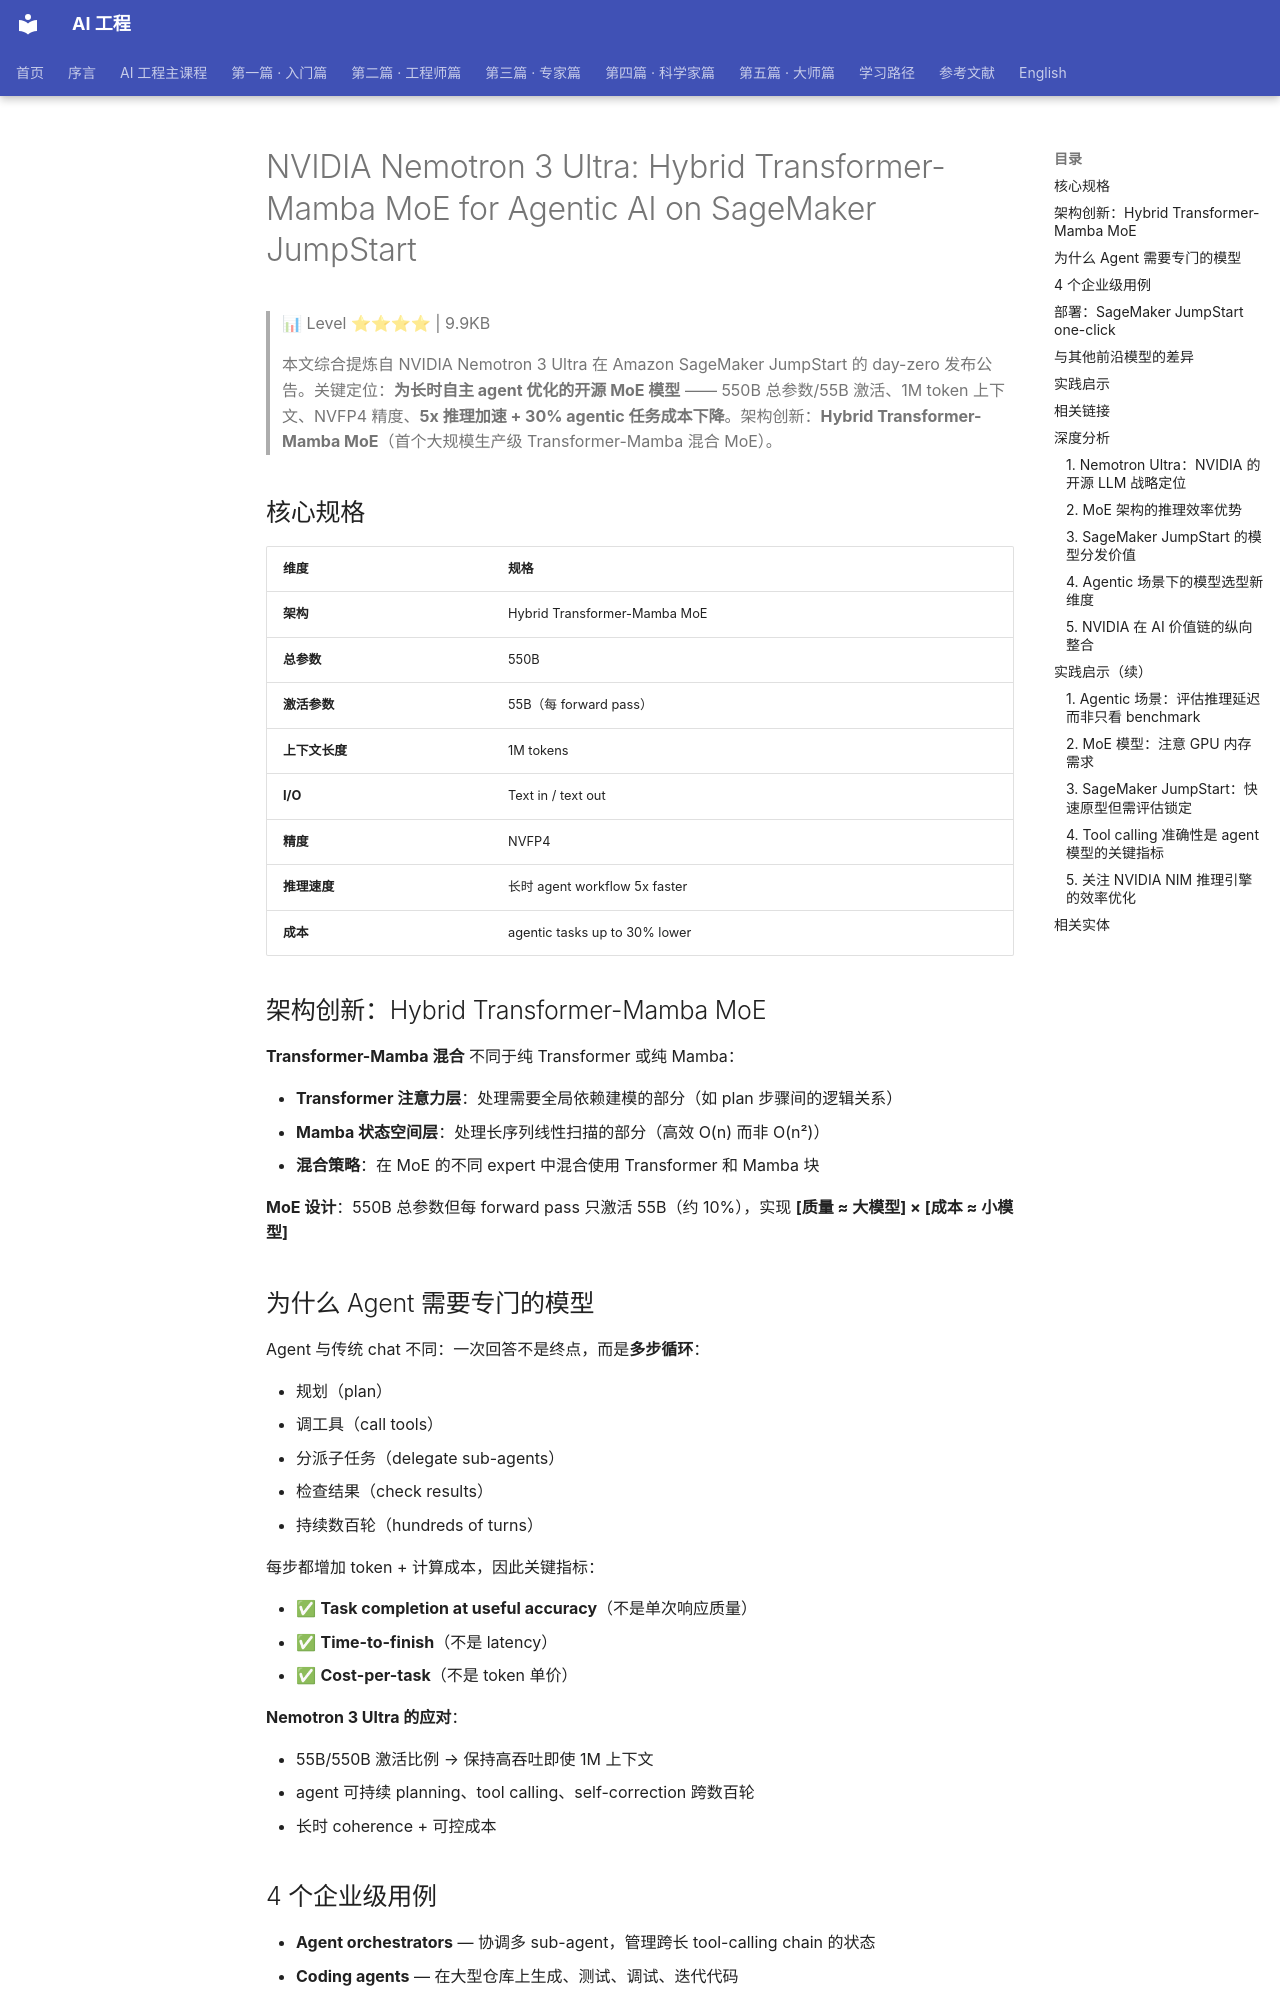

repository: QianJinGuo/wiki-book · page: ch01/422-nvidia-nemotron-3-ultra-hybrid-transformer-mamba-moe-for-ag.html · generator: mkdocs

# NVIDIA Nemotron 3 Ultra: Hybrid Transformer-Mamba MoE for Agentic AI on SageMaker JumpStart

> 📊 Level ⭐⭐⭐⭐ | 9.9KB

> 本文综合提炼自 NVIDIA Nemotron 3 Ultra 在 Amazon SageMaker JumpStart 的 day-zero 发布公告。关键定位：**为长时自主 agent 优化的开源 MoE 模型** —— 550B 总参数/55B 激活、1M token 上下文、NVFP4 精度、**5x 推理加速 + 30% agentic 任务成本下降**。架构创新：**Hybrid Transformer-Mamba MoE**（首个大规模生产级 Transformer-Mamba 混合 MoE）。

## 核心规格

| 维度 | 规格 |
|------|------|
| **架构** | Hybrid Transformer-Mamba MoE |
| **总参数** | 550B |
| **激活参数** | 55B（每 forward pass）|
| **上下文长度** | 1M tokens |
| **I/O** | Text in / text out |
| **精度** | NVFP4 |
| **推理速度** | 长时 agent workflow 5x faster |
| **成本** | agentic tasks up to 30% lower |

## 架构创新：Hybrid Transformer-Mamba MoE

**Transformer-Mamba 混合** 不同于纯 Transformer 或纯 Mamba：

- **Transformer 注意力层**：处理需要全局依赖建模的部分（如 plan 步骤间的逻辑关系）
- **Mamba 状态空间层**：处理长序列线性扫描的部分（高效 O(n) 而非 O(n²)）
- **混合策略**：在 MoE 的不同 expert 中混合使用 Transformer 和 Mamba 块

**MoE 设计**：550B 总参数但每 forward pass 只激活 55B（约 10%），实现 **[质量 ≈ 大模型] × [成本 ≈ 小模型]**

## 为什么 Agent 需要专门的模型

Agent 与传统 chat 不同：一次回答不是终点，而是**多步循环**：

- 规划（plan）
- 调工具（call tools）
- 分派子任务（delegate sub-agents）
- 检查结果（check results）
- 持续数百轮（hundreds of turns）

每步都增加 token + 计算成本，因此关键指标：

- ✅ **Task completion at useful accuracy**（不是单次响应质量）
- ✅ **Time-to-finish**（不是 latency）
- ✅ **Cost-per-task**（不是 token 单价）

**Nemotron 3 Ultra 的应对**：

- 55B/550B 激活比例 → 保持高吞吐即使 1M 上下文
- agent 可持续 planning、tool calling、self-correction 跨数百轮
- 长时 coherence + 可控成本

## 4 个企业级用例

- **Agent orchestrators** — 协调多 sub-agent，管理跨长 tool-calling chain 的状态
- **Coding agents** — 在大型仓库上生成、测试、调试、迭代代码
- **Deep research** — 从多源综合信息，扩展上下文保持连贯推理
- **复杂企业工作流** — 自动化多步业务流程，决策分支 + 错误恢复
